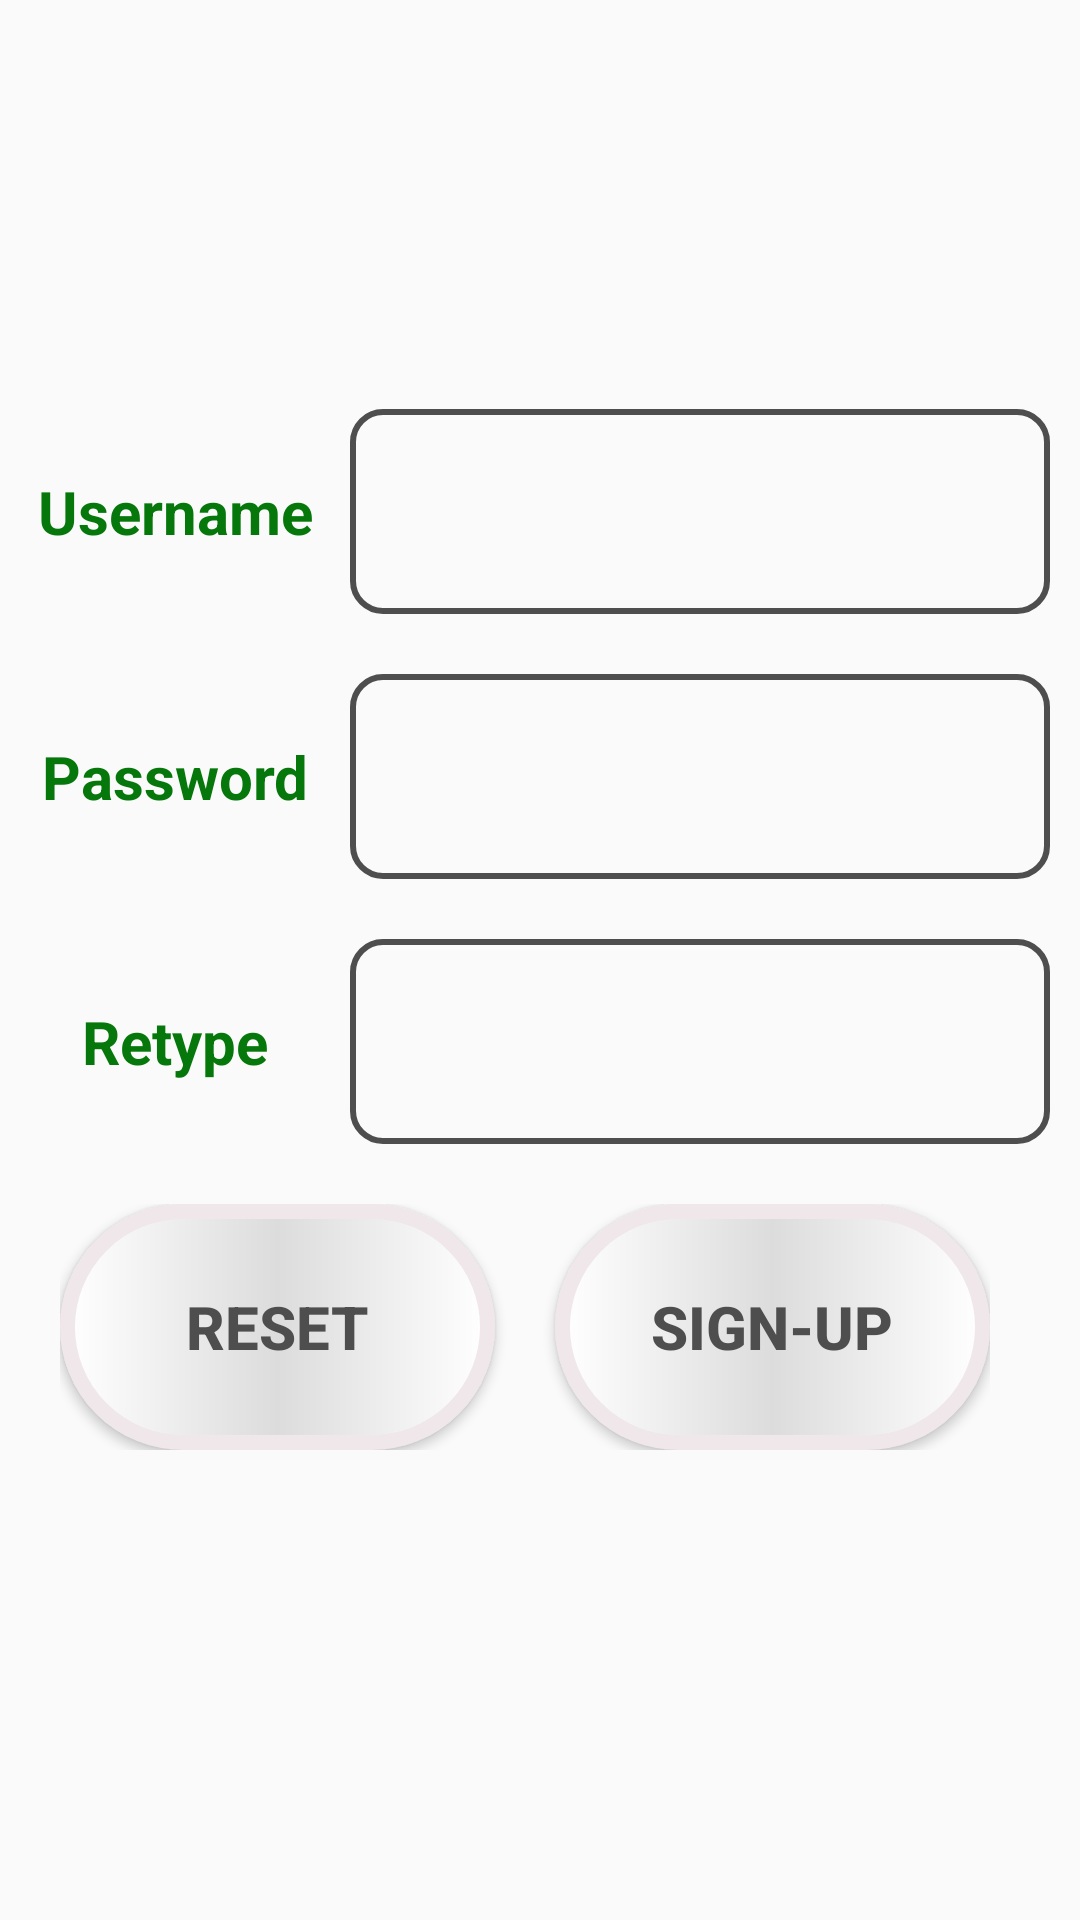

Layout XML and referenced resources for this Android screen:
<!-- AndroidManifest.xml: application theme Theme.CaroProject -->
<!-- res/layout/fragment_second.xml -->
<?xml version="1.0" encoding="utf-8"?>
<FrameLayout xmlns:android="http://schemas.android.com/apk/res/android"
    xmlns:tools="http://schemas.android.com/tools"
    android:layout_width="match_parent"
    android:layout_height="match_parent"
    tools:context=".SecondFragment">

    
    <LinearLayout
        android:layout_width="match_parent"
        android:layout_height="match_parent"
        android:layout_marginRight="10dp"
        android:orientation="vertical">
        <LinearLayout
            android:layout_width="match_parent"
            android:layout_height="0dp"
            android:layout_weight="1"/>
        <LinearLayout
            android:layout_width="match_parent"
            android:layout_height="0dp"
            android:orientation="horizontal"
            android:layout_weight="0.5">
            <TextView
                android:layout_width="0dp"
                android:textColor="@color/word"
                android:textStyle="bold"
                android:textSize="20dp"
                android:layout_weight="1.5"
                android:gravity="center"
                android:layout_height="match_parent"
                android:text="Username"/>
            <EditText
                android:layout_width="0dp"
                android:layout_height="match_parent"
                android:layout_weight="3"
                android:id="@+id/edtUsernameSecond"
                android:paddingStart="10dp"
                android:paddingEnd="10dp"
                android:background="@drawable/custom_edittext"/>
        </LinearLayout>
        <LinearLayout
            android:layout_width="match_parent"
            android:layout_height="0dp"
            android:layout_marginTop="20dp"
            android:orientation="horizontal"
            android:layout_weight="0.5">
            <TextView
                android:layout_width="0dp"
                android:layout_height="match_parent"
                android:textColor="@color/word"
                android:textStyle="bold"
                android:textSize="20dp"
                android:layout_weight="1.5"
                android:gravity="center"                android:text="Password"/>
            <EditText
                android:layout_width="0dp"
                android:layout_height="match_parent"
                android:layout_weight="3"
                android:inputType="textPassword"
                android:id="@+id/edtPasswordSecond"
                android:paddingStart="10dp"
                android:paddingEnd="10dp"
                android:background="@drawable/custom_edittext"/>
        </LinearLayout>
        <LinearLayout
        android:layout_width="match_parent"
        android:layout_height="0dp"
        android:orientation="horizontal"
        android:layout_marginTop="20dp"
        android:layout_weight="0.5">
        <TextView
            android:layout_width="0dp"
            android:layout_height="match_parent"
            android:textColor="@color/word"
            android:textStyle="bold"
            android:textSize="20dp"
            android:layout_weight="1.5"
            android:gravity="center"
            android:text="Retype"/>
        <EditText
            android:layout_width="0dp"
            android:layout_height="match_parent"
            android:layout_weight="3"
            android:id="@+id/edtRetypeSecond"
            android:inputType="textPassword"
            android:paddingStart="10dp"
            android:paddingEnd="10dp"
            android:background="@drawable/custom_edittext"/>
    </LinearLayout>
        <LinearLayout
        android:layout_width="match_parent"
        android:layout_height="0dp"
        android:orientation="horizontal"
            android:layout_margin="20dp"
        android:layout_weight="0.6">
        <Button
            android:layout_width="0dp"
            android:layout_height="match_parent"
            android:layout_weight="1"
            android:id="@+id/btnResetSecond"
            android:textSize="20dp"
            android:textColor="@color/word_color_gray"
            android:textStyle="bold"
            android:layout_marginRight="20dp"
            android:text="Reset"
            android:background="@drawable/custom_button_1"/>

            <Button
                android:layout_width="0dp"
                android:layout_height="match_parent"
                android:layout_weight="1"
                android:textSize="20dp"
                android:id="@+id/btnSignUpSecond"
                android:textStyle="bold"
                android:text="Sign-Up"
                android:textColor="@color/word_color_gray"
                android:background="@drawable/custom_button_1"/>
        </LinearLayout>
        <LinearLayout
            android:layout_width="match_parent"
            android:layout_height="0dp"
            android:layout_weight="1"/>
    </LinearLayout>
    
</FrameLayout>
<!-- resources referenced by this layout -->
<resources>
  <color name="word">#06770B</color>
  <color name="word_color_gray">#4E4E4E</color>
  <!-- drawable custom_button_1 (drawable) -->
  <?xml version="1.0" encoding="utf-8"?>
  <shape xmlns:android="http://schemas.android.com/apk/res/android">
      <solid
          android:color="#D8B95D"/>
      <stroke
          android:width="5dp"
          android:color="#EFE7EA"/>
      <corners
          android:radius="200dp"/>
      <padding
          android:top="6dp"
          android:left="6dp"
          android:bottom="6dp"
          android:right="6dp"/>
      <gradient
          android:startColor="#ffffffff"
          android:centerColor="#ffdcdcdc"
          android:type="linear"
          android:endColor="#ffffffff"/>
  
  </shape>
  <!-- drawable custom_edittext (drawable) -->
  <?xml version="1.0" encoding="utf-8"?>
  <shape xmlns:android="http://schemas.android.com/apk/res/android">
      <stroke
          android:width="2dp"
          android:color="@color/word_color_gray"/>
      <corners
          android:radius="10dp"/>
  
  </shape>
  <style name="Theme.CaroProject" parent="Base.Theme.CaroProject" />
  <style name="Base.Theme.CaroProject" parent="Theme.AppCompat.DayNight.NoActionBar">
          
          
      </style>
</resources>
